Labelled photos from "data", an image-classification folder in Anand2027Gupta/EcoScrap. The possible labels are: air conditioner, battery, keyboard, laptop, microchip IC, microwave, mobile phone, computer mouse, PCB, passive component, printer, refrigerator, resistor, television, washing machine, heat sink, light bulbs, transistor.

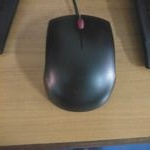
Label: computer mouse

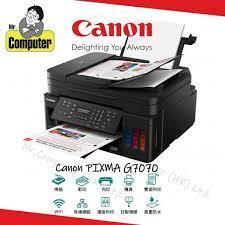
Label: printer

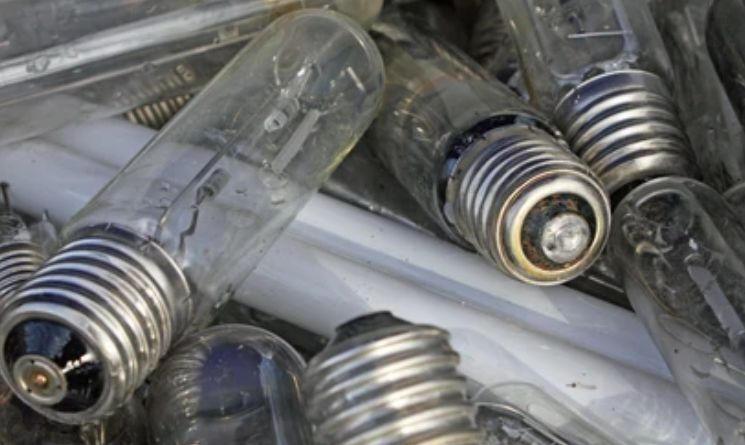
Label: light bulbs

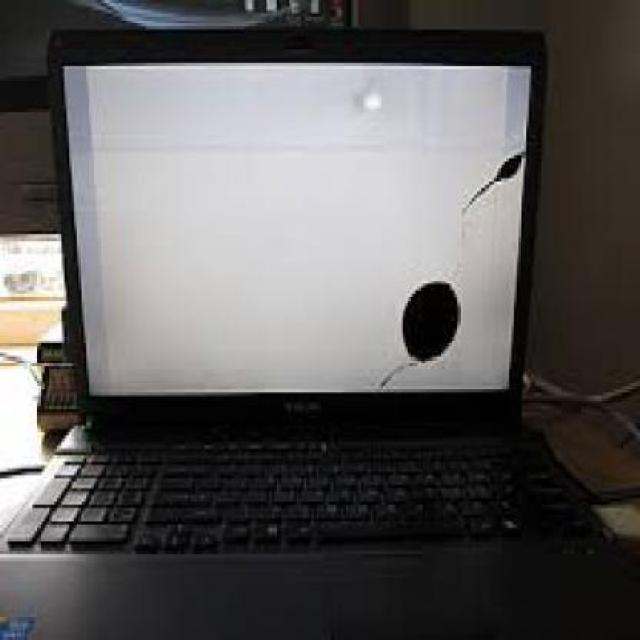
Label: laptop

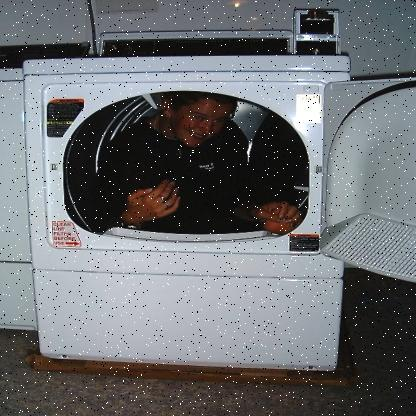
Label: washing machine

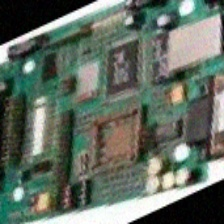
Label: microchip IC
